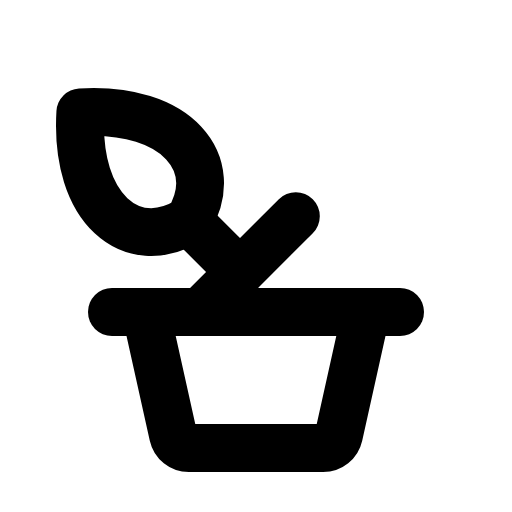
t = 0.00 s
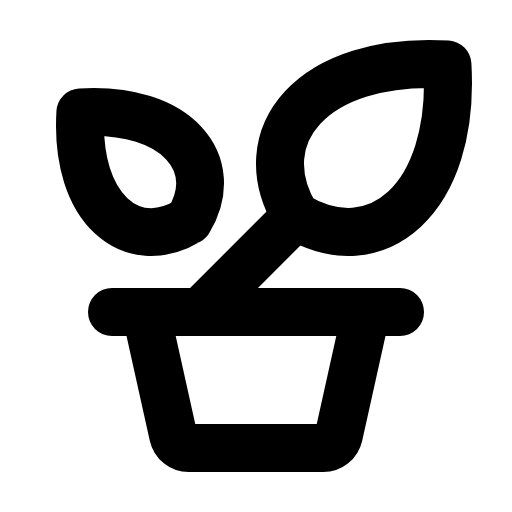
t = 1.50 s
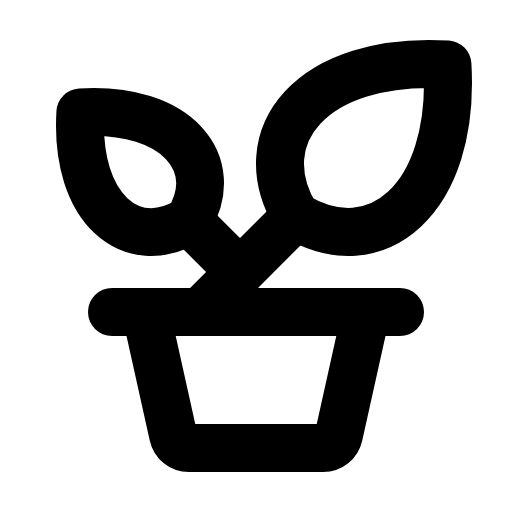
t = 1.88 s
t = 2.25 s: frame unchanged from t = 1.88 s, image omitted
t = 3.00 s: frame unchanged from t = 1.88 s, image omitted
t = 3.75 s: frame unchanged from t = 1.88 s, image omitted

The animated SVG that drew these frames (rendered in a browser with its animation timeline set to each time). Animation: 1 CSS @keyframes rule; one cycle of 4.50 s, repeats indefinitely.

<svg xmlns="http://www.w3.org/2000/svg" viewBox="0 0 256 256">
  <style>
    .draw-line {
      stroke-dasharray: 2000;
      stroke-dashoffset: 0;
    }
    svg:hover .draw-line {
      animation: phosphor-draw-in 3s ease-in-out infinite alternate;
    }
    @keyframes phosphor-draw-in {
      0%   { stroke-dashoffset: 2000; }
      50%  { stroke-dashoffset: 0; }
      100% { stroke-dashoffset: 0; }
    }
  </style><rect width="256" height="256" fill="none"/><path d="M147.9,108.1c-23.94-39.91,8-79.81,75.82-75.82C227.71,100.11,187.81,132,147.9,108.1Z" fill="none" stroke="currentColor" stroke-linecap="round" stroke-linejoin="round" stroke-width="24" class="draw-line" pathLength="1" style="animation-delay: 0s"/><path d="M94.35,110.35c17.11-28.5-5.7-57-54.15-54.15C37.35,104.65,65.85,127.46,94.35,110.35Z" fill="none" stroke="currentColor" stroke-linecap="round" stroke-linejoin="round" stroke-width="24" class="draw-line" pathLength="1" style="animation-delay: 0.3s"/><line x1="56" y1="156" x2="200" y2="156" fill="none" stroke="currentColor" stroke-linecap="round" stroke-linejoin="round" stroke-width="24" class="draw-line" pathLength="1" style="animation-delay: 0.6s"/><path d="M183.11,156l-13.72,61.74a8,8,0,0,1-7.81,6.26H94.42a8,8,0,0,1-7.81-6.26L72.89,156" fill="none" stroke="currentColor" stroke-linecap="round" stroke-linejoin="round" stroke-width="24" class="draw-line" pathLength="1" style="animation-delay: 0.9s"/><line x1="147.9" y1="108.1" x2="100" y2="156" fill="none" stroke="currentColor" stroke-linecap="round" stroke-linejoin="round" stroke-width="24" class="draw-line" pathLength="1" style="animation-delay: 1.2s"/><line x1="94.35" y1="110.35" x2="120" y2="136" fill="none" stroke="currentColor" stroke-linecap="round" stroke-linejoin="round" stroke-width="24" class="draw-line" pathLength="1" style="animation-delay: 1.5s"/></svg>
